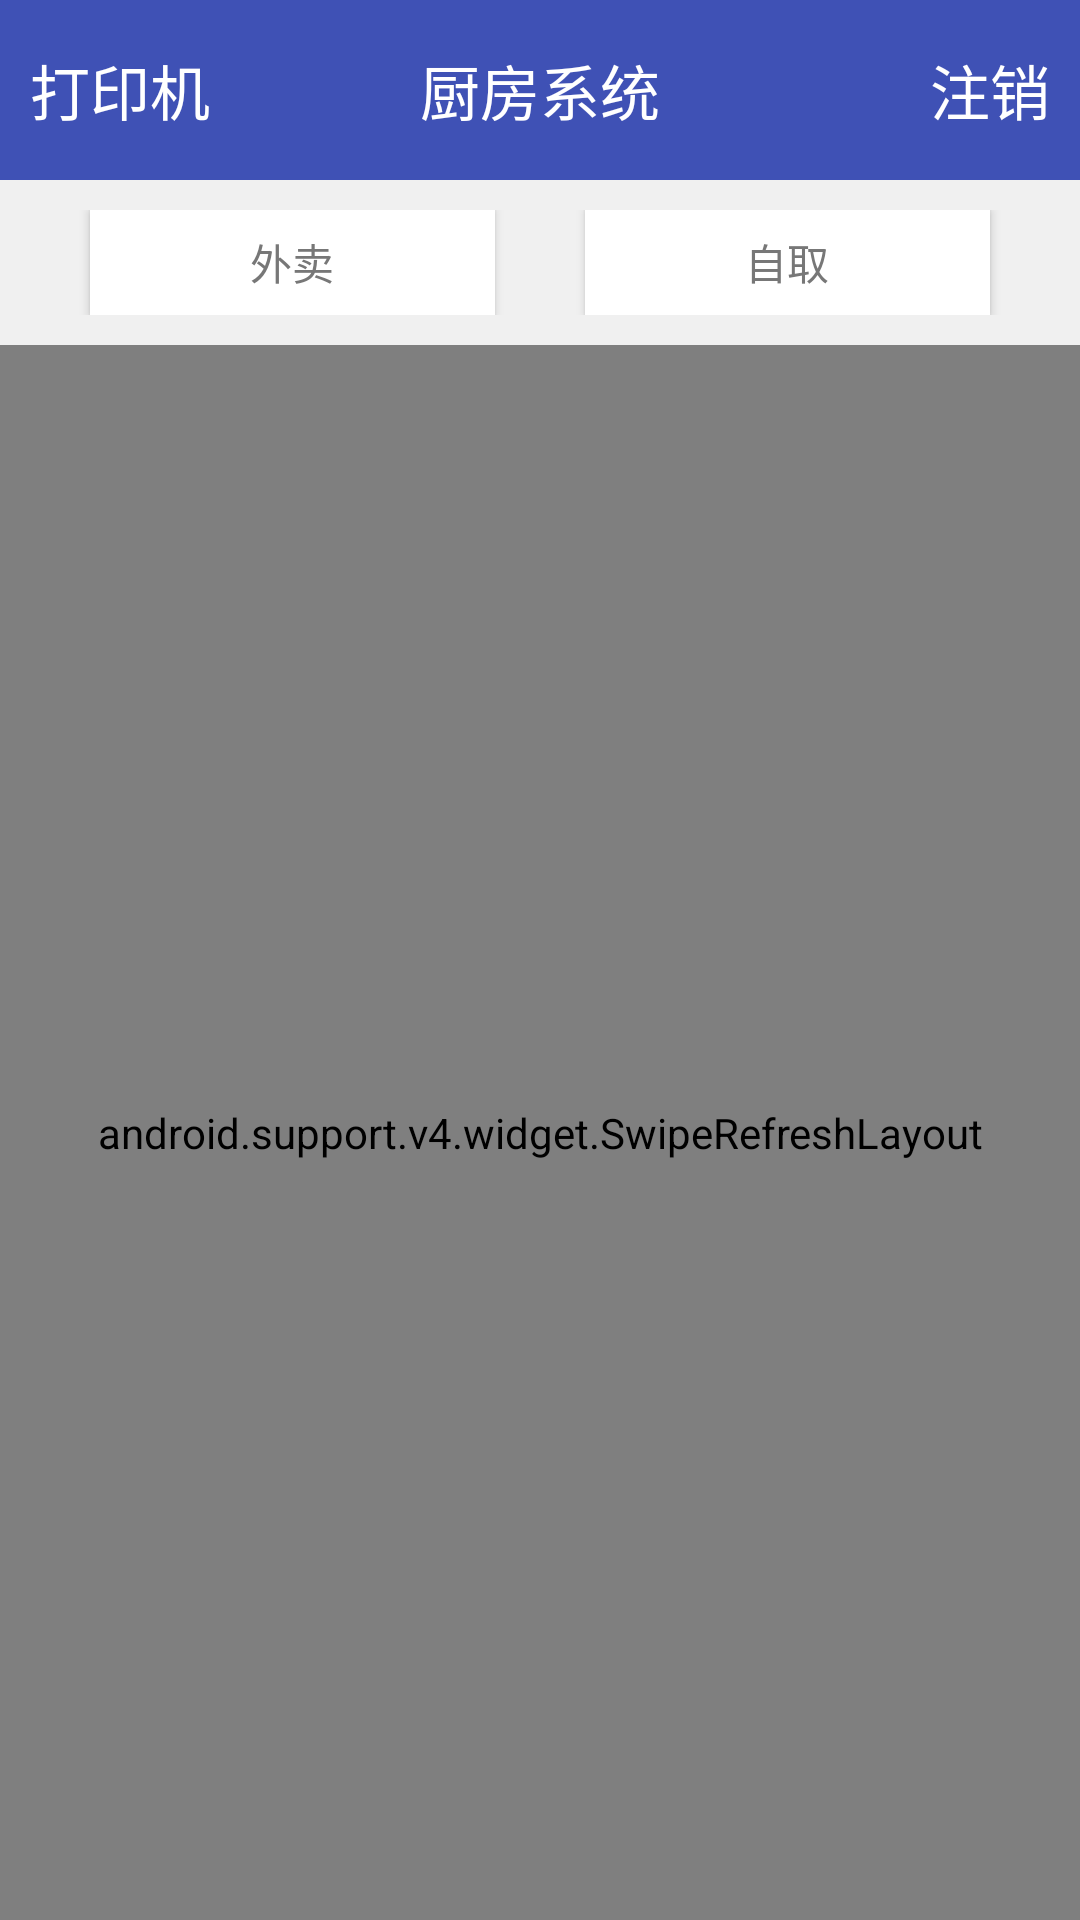

The Android layout XML behind this screen, and the referenced resources:
<!-- AndroidManifest.xml: application theme AppTheme -->
<!-- res/layout/activity_main.xml -->
<?xml version="1.0" encoding="utf-8"?>
<LinearLayout xmlns:android="http://schemas.android.com/apk/res/android"
    xmlns:app="http://schemas.android.com/apk/res-auto"
    xmlns:tools="http://schemas.android.com/tools"
    android:layout_width="match_parent"
    android:layout_height="match_parent"
    android:orientation="vertical"
    android:background="#F0F0F0"
   >

    <include layout="@layout/top_view"
        android:id="@+id/top_view"
        />
    <LinearLayout
        android:id="@+id/lin_3"
        android:layout_width="match_parent"
        android:layout_height="wrap_content"
        android:layout_margin="10dp"
        android:layout_centerVertical="true"
        android:orientation="horizontal">

        <Button
            android:textColor="@color/bottom_text"
            android:layout_marginRight="15dp"
             android:layout_marginLeft="20dp"
            android:layout_weight="1.0"
            android:id="@+id/order_btn_wm"
            android:layout_width="wrap_content"
            android:layout_height="35dp"
            android:background="@drawable/touch_bg"
            android:text="外卖" />


        <Button
            android:textColor="@color/bottom_text"
           android:layout_marginRight="20dp"
            android:layout_weight="1.0"
            android:layout_marginLeft="15dp"
            android:id="@+id/order_btn_zq"
            android:layout_width="wrap_content"
            android:layout_height="35dp"
            android:background="@drawable/touch_bg"
            android:text="自取" />

    </LinearLayout>

    <android.support.v4.widget.SwipeRefreshLayout


        android:id="@+id/swipeLayout"
        android:layout_width="match_parent"
        android:layout_height="0dp"
        android:layout_weight="1"
        android:orientation="vertical"
        >

        <android.support.v7.widget.RecyclerView

            android:id="@+id/rv_list"
            android:layout_width="match_parent"
            android:layout_height="match_parent"/>
    </android.support.v4.widget.SwipeRefreshLayout>

    <include layout="@layout/wm_bottom_view"
        android:visibility="gone"
        android:id="@+id/wm_bottom_view"
        />
    <include layout="@layout/zq_bottom_view"
        android:visibility="gone"
        android:id="@+id/zq_bottom_view"

        />




</LinearLayout>
<!-- res/layout/top_view.xml (included above) -->
<?xml version="1.0" encoding="utf-8"?>
<FrameLayout xmlns:android="http://schemas.android.com/apk/res/android"
    android:background="@color/colorPrimary"
    android:layout_width="match_parent"
    android:layout_height="60dp">

        <TextView

            android:layout_gravity="center_vertical"
            android:layout_marginLeft="10dp"
            android:text="打印机"
            android:id="@+id/top_view_left"
            android:layout_width="wrap_content"
            android:layout_height="wrap_content"
            android:textColor="@android:color/white"
            android:ellipsize="end"
            android:maxLines="1"
            android:textSize="20dp" />

        <TextView
            android:text="厨房系统"
            android:textColor="@android:color/white"
            android:id="@+id/top_view_title"
            android:layout_width="wrap_content"
            android:layout_height="wrap_content"
            android:layout_gravity="center"
            android:ellipsize="end"
            android:maxLines="1"
            android:textSize="20dp" />

        <TextView
            android:id="@+id/top_view_right_text"
            android:layout_width="wrap_content"
            android:layout_height="wrap_content"
            android:layout_gravity="right|center"
            android:layout_marginRight="10dp"
            android:textColor="@android:color/white"
            android:gravity="center"
            android:textSize="20dp"
            android:text="注销"
           />

    </FrameLayout>
<!-- res/layout/wm_bottom_view.xml (included above) -->
<?xml version="1.0" encoding="utf-8"?>
<FrameLayout xmlns:android="http://schemas.android.com/apk/res/android"
    android:background="@color/color_gray_line"
    android:layout_width="match_parent"
    android:layout_height="50dp">

    <View
        android:layout_width="fill_parent"
        android:layout_height="0.5dp"
        android:background="@color/color_gray" />

    <LinearLayout
        android:layout_width="match_parent"
        android:layout_height="50dp"
        android:orientation="horizontal"
         >

        <RelativeLayout
            android:gravity="center"
            android:id="@+id/layout_dzz"
            android:layout_width="0dp"
            android:layout_height="match_parent"
            android:layout_weight="1" >

                <TextView
                    android:padding="10dp"
                    android:id="@+id/order_text_dzz"
                    android:layout_width="wrap_content"
                    android:layout_height="wrap_content"
                    android:layout_gravity="center_horizontal"
                    android:textColor="@color/bottom_text"
                    android:text="待制作"
                     />

        </RelativeLayout>



        <RelativeLayout
            android:gravity="center"
            android:id="@+id/layout_zzz"
            android:layout_width="0dp"
            android:layout_height="match_parent"
            android:layout_weight="1" >



                <TextView
                    android:padding="10dp"
                    android:id="@+id/order_text_zzz"
                    android:layout_width="wrap_content"
                    android:layout_height="wrap_content"
                    android:layout_gravity="center_horizontal"
                    android:text="制作中"
                    android:textColor="@color/bottom_text"
                />

        </RelativeLayout>


        <RelativeLayout
            android:gravity="center"
            android:layout_gravity="center"
            android:id="@+id/layout_dps"
            android:layout_width="0dp"
            android:layout_height="match_parent"
            android:layout_weight="1" >

                <TextView
                    android:padding="10dp"
                    android:id="@+id/order_text_dps"
                    android:layout_width="wrap_content"
                    android:layout_height="wrap_content"
                    android:layout_gravity="center_horizontal"
                    android:text="待配送"
                    android:textColor="@color/bottom_text"
                    />

        </RelativeLayout>

    </LinearLayout>

</FrameLayout>
<!-- res/layout/zq_bottom_view.xml (included above) -->
<?xml version="1.0" encoding="utf-8"?>
<FrameLayout xmlns:android="http://schemas.android.com/apk/res/android"
    android:layout_width="match_parent"
    android:background="@color/color_gray_line"
    android:layout_height="50dp">

    <View
        android:layout_width="fill_parent"
        android:layout_height="0.5dp"
        android:background="@color/color_gray" />

    <LinearLayout
        android:layout_width="match_parent"
        android:layout_height="50dp"
        android:orientation="horizontal"
        >

        <RelativeLayout
            android:gravity="center"
            android:id="@+id/layout_zq_dzz"
            android:layout_width="0dp"
            android:layout_height="match_parent"
            android:layout_weight="1" >

            <TextView
                android:padding="10dp"
                android:id="@+id/zq_dzz"
                android:layout_width="wrap_content"
                android:layout_height="wrap_content"
                android:layout_gravity="center_horizontal"
                android:textColor="@color/bottom_text"
                android:text="待制作"
                />

        </RelativeLayout>



        <RelativeLayout
            android:gravity="center"
            android:id="@+id/layout_zq_zzz"
            android:layout_width="0dp"
            android:layout_height="match_parent"
            android:layout_weight="1" >



            <TextView
                android:padding="10dp"
                android:id="@+id/zq_zzz"
                android:layout_width="wrap_content"
                android:layout_height="wrap_content"
                android:layout_gravity="center_horizontal"
                android:text="制作中"
                android:textColor="@color/bottom_text"
                />

        </RelativeLayout>


        <RelativeLayout
            android:gravity="center"
            android:layout_gravity="center"
            android:id="@+id/layout_zq_dqc"
            android:layout_width="0dp"
            android:layout_height="match_parent"
            android:layout_weight="1" >

            <TextView
                android:padding="10dp"
                android:id="@+id/zq_dqc"
                android:layout_width="wrap_content"
                android:layout_height="wrap_content"
                android:layout_gravity="center_horizontal"
                android:text="待取餐"
                android:textColor="@color/bottom_text"
                />

        </RelativeLayout>

        <RelativeLayout
            android:gravity="center"
            android:layout_gravity="center"
            android:id="@+id/layout_zq_yqc"
            android:layout_width="0dp"
            android:layout_height="match_parent"
            android:layout_weight="1" >

            <TextView
                android:padding="10dp"
                android:id="@+id/zq_yqc"
                android:layout_width="wrap_content"
                android:layout_height="wrap_content"
                android:layout_gravity="center_horizontal"
                android:text="已取餐"
                android:textColor="@color/bottom_text"
                />

        </RelativeLayout>

    </LinearLayout>

</FrameLayout>
<!-- resources referenced by this layout -->
<resources>
  <color name="bottom_text">#777777</color>
  <color name="colorPrimary">#3F51B5</color>
  <color name="color_gray">#ebebeb</color>
  <color name="color_gray_line">#ebecee</color>
  <!-- drawable touch_bg (drawable) -->
  <?xml version="1.0" encoding="utf-8"?>
  <selector xmlns:android="http://schemas.android.com/apk/res/android">
      <item android:drawable="@color/gray_color" android:state_pressed="true"/>
      <item android:drawable="@color/gray_color" android:state_focused="true"/>
      <item android:drawable="@color/item_bg"/>
  </selector>
  <style name="AppTheme" parent="Theme.AppCompat.Light.DarkActionBar">
          
          <item name="colorPrimary">@color/colorPrimary</item>
          <item name="colorPrimaryDark">@color/colorPrimaryDark</item>
          <item name="colorAccent">@color/colorAccent</item>
      </style>
  <color name="gray_color">#4b4b58</color>
  <color name="item_bg">#FFFFFF</color>
  <color name="colorPrimaryDark">#303F9F</color>
  <color name="colorAccent">#FF4081</color>
</resources>
